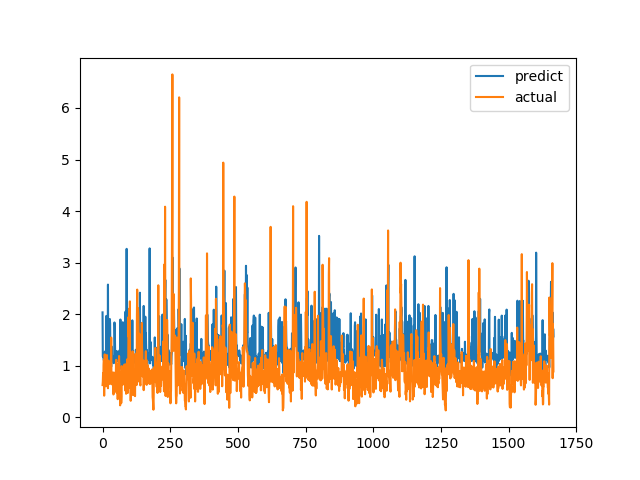

Data behind this chart, as committed beside it:
predict, actual
2.035, 0.6238
1.176, 0.6915
1.186, 0.8558
1.192, 0.7094
1.129, 1.015
1.103, 1.116
1.224, 0.4183
1.049, 1.002
1.244, 1.219
1.276, 1.143
1.262, 0.6528
1.144, 0.6747
1.179, 0.601
1.174, 0.6695
1.966, 0.6538
1.129, 0.7814
1.13, 1.206
1.215, 0.8469
1.198, 0.8286
1.206, 0.6482
2.573, 0.5624
1.122, 0.7183
0.9313, 1.1
1.243, 0.9542
1.222, 0.729
1.17, 0.6694
1.157, 0.8631
1.905, 0.6465
1.813, 0.8223
1.127, 0.9236
1.202, 0.8301
1.135, 1.067
0.9808, 1.546
1.377, 0.6827
1.241, 0.6386
1.208, 0.6464
1.145, 0.6881
1.189, 0.7274
1.177, 0.65
1.105, 0.8694
1.162, 0.4409
1.05, 0.4519
1.049, 0.7575
1.112, 0.4952
1.839, 0.6851
1.775, 0.7244
1.478, 0.8654
1.134, 0.74
1.071, 0.8071
1.158, 0.8204
1.074, 1.114
1.271, 1.109
1.284, 0.4751
1.139, 1.039
1.269, 0.9458
1.265, 0.7878
1.229, 0.3505
1.088, 0.9368
1.189, 0.9868
1.242, 0.647
... 1,607 more rows
